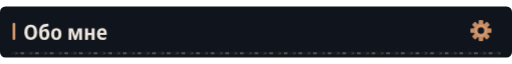
t = 0.00 s
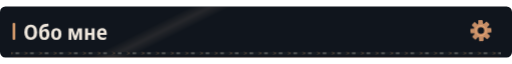
t = 5.84 s
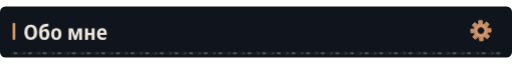
t = 8.84 s

The animated SVG that drew these frames (rendered in a browser with its animation timeline set to each time). Animation: 4 CSS @keyframes rules; frames cover the first 8.84 s, repeats indefinitely.

<svg xmlns="http://www.w3.org/2000/svg" width="1120" height="112" viewBox="0 0 1120 112" role="img"><defs><clipPath id="motion-frame"><rect x="1.0" y="1.0" width="1118.0" height="110.0" rx="14" /></clipPath><clipPath id="motion-belt"><rect x="24.0" y="99.0" width="1072.0" height="7" rx="1" /></clipPath><linearGradient id="motion-sheen" x1="0" y1="0" x2="1" y2=".2"><stop offset="0" stop-color="#e2c6a4" stop-opacity="0" /><stop offset=".46" stop-color="#e2c6a4" stop-opacity="0" /><stop offset=".5" stop-color="#e2c6a4" stop-opacity=".11" /><stop offset=".54" stop-color="#e2c6a4" stop-opacity="0" /><stop offset="1" stop-color="#e2c6a4" stop-opacity="0" /></linearGradient></defs><style>
@keyframes profile-belt { to { transform: translateX(32px); } }
@keyframes profile-sheen { to { transform: translateX(3360px); } }
@keyframes profile-gear { to { transform: rotate(360deg); } }
@keyframes profile-signal { 0%,100% { opacity: .35; } 50% { opacity: .85; } }
.profile-conveyor { animation: profile-belt 1.6s linear infinite; }
.profile-sheen { animation: profile-sheen 9s linear infinite; animation-delay: -5.84s; }
.profile-gear { transform-origin: 0px 0px; animation: profile-gear 24s linear infinite; }
.profile-signal { animation: profile-signal 6s cubic-bezier(.77,0,.175,1) infinite; animation-delay: -5.84s; }
@media (prefers-reduced-motion: reduce) {
 .profile-conveyor, .profile-sheen, .profile-gear, .profile-signal { animation: none; }
 .profile-sheen { opacity: 0; }
}
</style><title>Обо мне</title><desc>Обо мне</desc><rect width="1120" height="112" rx="12" fill="#10151d" /><g clip-path="url(#motion-frame)" pointer-events="none"><rect x="-1120.0" y="0.0" width="1120.0" height="112.0" fill="url(#motion-sheen)" class="profile-sheen" /></g><path d="M28 111H1092" stroke="#a76d46" stroke-opacity=".45" /><rect x="28" y="36" width="5" height="37" rx="2" fill="#f6b179" /><g transform="translate(51.00 73.00) scale(0.046 -0.046)" fill="#eee6dc"><path transform="translate(0 0)" d="M354 -10Q206 -10 127.0 88.0Q48 186 48 359Q48 536 127.5 630.5Q207 725 355 725Q502 725 580.5 630.5Q659 536 659 358Q659 185 580.5 87.5Q502 -10 354 -10ZM354 115Q506 115 506 358Q506 601 356 601Q280 601 240.5 539.5Q201 478 201 358Q201 239 240.0 177.0Q279 115 354 115Z" /><path transform="translate(707 0)" d="M291 -10Q171 -10 107.0 71.5Q43 153 43 336Q43 464 71.0 547.5Q99 631 153.0 677.5Q207 724 286 742Q308 746 341.0 751.5Q374 757 411.5 762.5Q449 768 483 772L497 644Q453 638 405.5 631.0Q358 624 326 618Q253 602 221.0 559.5Q189 517 178 431H185Q236 523 341 523Q433 523 484.5 456.5Q536 390 536 270Q536 177 505.0 114.5Q474 52 419.0 21.0Q364 -10 291 -10ZM293 106Q345 106 369.0 142.0Q393 178 393 255Q393 332 369.5 369.5Q346 407 293 407Q241 407 216.5 370.5Q192 334 192 256Q192 177 216.5 141.5Q241 106 293 106Z" /><path transform="translate(1283 0)" d="M285 -10Q170 -10 105.0 64.5Q40 139 40 274Q40 407 106.0 481.5Q172 556 288 556Q403 556 467.0 482.0Q531 408 531 274Q531 140 466.0 65.0Q401 -10 285 -10ZM286 103Q339 103 363.0 144.0Q387 185 387 274Q387 363 363.0 403.5Q339 444 286 444Q234 444 209.5 403.0Q185 362 185 274Q185 186 209.5 144.5Q234 103 286 103Z" /><path transform="translate(2085 0)" d="M71 0V546H271L390 187L510 546H706V0H573V265Q573 341 580 412H576L441 0H336L200 413H196Q203 343 203 263V0Z" /><path transform="translate(2862 0)" d="M74 0V546H215V332H387V546H528V0H387V220H215V0Z" /><path transform="translate(3464 0)" d="M298 -10Q176 -10 107.5 61.5Q39 133 39 270Q39 408 104.0 482.5Q169 557 279 557Q386 557 443.5 490.5Q501 424 501 309V234H183Q185 170 219.5 136.5Q254 103 318 103Q394 103 471 143V28Q435 9 392.5 -0.5Q350 -10 298 -10ZM185 333H366Q366 386 344.5 418.5Q323 451 279 451Q238 451 213.5 422.0Q189 393 185 333Z" /></g><g transform="translate(1052 53)" fill="#c58d66"><g class="profile-gear"><rect x="-5" y="-23" width="10" height="15" rx="2" transform="rotate(0)" /><rect x="-5" y="-23" width="10" height="15" rx="2" transform="rotate(45)" /><rect x="-5" y="-23" width="10" height="15" rx="2" transform="rotate(90)" /><rect x="-5" y="-23" width="10" height="15" rx="2" transform="rotate(135)" /><rect x="-5" y="-23" width="10" height="15" rx="2" transform="rotate(180)" /><rect x="-5" y="-23" width="10" height="15" rx="2" transform="rotate(225)" /><rect x="-5" y="-23" width="10" height="15" rx="2" transform="rotate(270)" /><rect x="-5" y="-23" width="10" height="15" rx="2" transform="rotate(315)" /><circle r="16" /><circle r="7" fill="#10151d" /><circle r="11" fill="none" stroke="#f6b179" stroke-width="1.5" /></g></g><g clip-path="url(#motion-belt)" pointer-events="none"><rect x="24.0" y="99.0" width="1072.0" height="7" fill="#171d23" /><g class="profile-conveyor"><path d="M-32 99l7 3.5 -7 3.5" fill="none" stroke="#9e7956" stroke-width="1.5" opacity=".55" /><rect x="-19.0" y="100.0" width="8" height="5" fill="#a5a29b" opacity=".4" /><path d="M0 99l7 3.5 -7 3.5" fill="none" stroke="#9e7956" stroke-width="1.5" opacity=".55" /><rect x="13.0" y="100.0" width="8" height="5" fill="#a5a29b" opacity=".4" /><path d="M32 99l7 3.5 -7 3.5" fill="none" stroke="#9e7956" stroke-width="1.5" opacity=".55" /><rect x="45.0" y="100.0" width="8" height="5" fill="#a5a29b" opacity=".4" /><path d="M64 99l7 3.5 -7 3.5" fill="none" stroke="#9e7956" stroke-width="1.5" opacity=".55" /><rect x="77.0" y="100.0" width="8" height="5" fill="#a5a29b" opacity=".4" /><path d="M96 99l7 3.5 -7 3.5" fill="none" stroke="#9e7956" stroke-width="1.5" opacity=".55" /><rect x="109.0" y="100.0" width="8" height="5" fill="#a5a29b" opacity=".4" /><path d="M128 99l7 3.5 -7 3.5" fill="none" stroke="#9e7956" stroke-width="1.5" opacity=".55" /><rect x="141.0" y="100.0" width="8" height="5" fill="#a5a29b" opacity=".4" /><path d="M160 99l7 3.5 -7 3.5" fill="none" stroke="#9e7956" stroke-width="1.5" opacity=".55" /><rect x="173.0" y="100.0" width="8" height="5" fill="#a5a29b" opacity=".4" /><path d="M192 99l7 3.5 -7 3.5" fill="none" stroke="#9e7956" stroke-width="1.5" opacity=".55" /><rect x="205.0" y="100.0" width="8" height="5" fill="#a5a29b" opacity=".4" /><path d="M224 99l7 3.5 -7 3.5" fill="none" stroke="#9e7956" stroke-width="1.5" opacity=".55" /><rect x="237.0" y="100.0" width="8" height="5" fill="#a5a29b" opacity=".4" /><path d="M256 99l7 3.5 -7 3.5" fill="none" stroke="#9e7956" stroke-width="1.5" opacity=".55" /><rect x="269.0" y="100.0" width="8" height="5" fill="#a5a29b" opacity=".4" /><path d="M288 99l7 3.5 -7 3.5" fill="none" stroke="#9e7956" stroke-width="1.5" opacity=".55" /><rect x="301.0" y="100.0" width="8" height="5" fill="#a5a29b" opacity=".4" /><path d="M320 99l7 3.5 -7 3.5" fill="none" stroke="#9e7956" stroke-width="1.5" opacity=".55" /><rect x="333.0" y="100.0" width="8" height="5" fill="#a5a29b" opacity=".4" /><path d="M352 99l7 3.5 -7 3.5" fill="none" stroke="#9e7956" stroke-width="1.5" opacity=".55" /><rect x="365.0" y="100.0" width="8" height="5" fill="#a5a29b" opacity=".4" /><path d="M384 99l7 3.5 -7 3.5" fill="none" stroke="#9e7956" stroke-width="1.5" opacity=".55" /><rect x="397.0" y="100.0" width="8" height="5" fill="#a5a29b" opacity=".4" /><path d="M416 99l7 3.5 -7 3.5" fill="none" stroke="#9e7956" stroke-width="1.5" opacity=".55" /><rect x="429.0" y="100.0" width="8" height="5" fill="#a5a29b" opacity=".4" /><path d="M448 99l7 3.5 -7 3.5" fill="none" stroke="#9e7956" stroke-width="1.5" opacity=".55" /><rect x="461.0" y="100.0" width="8" height="5" fill="#a5a29b" opacity=".4" /><path d="M480 99l7 3.5 -7 3.5" fill="none" stroke="#9e7956" stroke-width="1.5" opacity=".55" /><rect x="493.0" y="100.0" width="8" height="5" fill="#a5a29b" opacity=".4" /><path d="M512 99l7 3.5 -7 3.5" fill="none" stroke="#9e7956" stroke-width="1.5" opacity=".55" /><rect x="525.0" y="100.0" width="8" height="5" fill="#a5a29b" opacity=".4" /><path d="M544 99l7 3.5 -7 3.5" fill="none" stroke="#9e7956" stroke-width="1.5" opacity=".55" /><rect x="557.0" y="100.0" width="8" height="5" fill="#a5a29b" opacity=".4" /><path d="M576 99l7 3.5 -7 3.5" fill="none" stroke="#9e7956" stroke-width="1.5" opacity=".55" /><rect x="589.0" y="100.0" width="8" height="5" fill="#a5a29b" opacity=".4" /><path d="M608 99l7 3.5 -7 3.5" fill="none" stroke="#9e7956" stroke-width="1.5" opacity=".55" /><rect x="621.0" y="100.0" width="8" height="5" fill="#a5a29b" opacity=".4" /><path d="M640 99l7 3.5 -7 3.5" fill="none" stroke="#9e7956" stroke-width="1.5" opacity=".55" /><rect x="653.0" y="100.0" width="8" height="5" fill="#a5a29b" opacity=".4" /><path d="M672 99l7 3.5 -7 3.5" fill="none" stroke="#9e7956" stroke-width="1.5" opacity=".55" /><rect x="685.0" y="100.0" width="8" height="5" fill="#a5a29b" opacity=".4" /><path d="M704 99l7 3.5 -7 3.5" fill="none" stroke="#9e7956" stroke-width="1.5" opacity=".55" /><rect x="717.0" y="100.0" width="8" height="5" fill="#a5a29b" opacity=".4" /><path d="M736 99l7 3.5 -7 3.5" fill="none" stroke="#9e7956" stroke-width="1.5" opacity=".55" /><rect x="749.0" y="100.0" width="8" height="5" fill="#a5a29b" opacity=".4" /><path d="M768 99l7 3.5 -7 3.5" fill="none" stroke="#9e7956" stroke-width="1.5" opacity=".55" /><rect x="781.0" y="100.0" width="8" height="5" fill="#a5a29b" opacity=".4" /><path d="M800 99l7 3.5 -7 3.5" fill="none" stroke="#9e7956" stroke-width="1.5" opacity=".55" /><rect x="813.0" y="100.0" width="8" height="5" fill="#a5a29b" opacity=".4" /><path d="M832 99l7 3.5 -7 3.5" fill="none" stroke="#9e7956" stroke-width="1.5" opacity=".55" /><rect x="845.0" y="100.0" width="8" height="5" fill="#a5a29b" opacity=".4" /><path d="M864 99l7 3.5 -7 3.5" fill="none" stroke="#9e7956" stroke-width="1.5" opacity=".55" /><rect x="877.0" y="100.0" width="8" height="5" fill="#a5a29b" opacity=".4" /><path d="M896 99l7 3.5 -7 3.5" fill="none" stroke="#9e7956" stroke-width="1.5" opacity=".55" /><rect x="909.0" y="100.0" width="8" height="5" fill="#a5a29b" opacity=".4" /><path d="M928 99l7 3.5 -7 3.5" fill="none" stroke="#9e7956" stroke-width="1.5" opacity=".55" /><rect x="941.0" y="100.0" width="8" height="5" fill="#a5a29b" opacity=".4" /><path d="M960 99l7 3.5 -7 3.5" fill="none" stroke="#9e7956" stroke-width="1.5" opacity=".55" /><rect x="973.0" y="100.0" width="8" height="5" fill="#a5a29b" opacity=".4" /><path d="M992 99l7 3.5 -7 3.5" fill="none" stroke="#9e7956" stroke-width="1.5" opacity=".55" /><rect x="1005.0" y="100.0" width="8" height="5" fill="#a5a29b" opacity=".4" /><path d="M1024 99l7 3.5 -7 3.5" fill="none" stroke="#9e7956" stroke-width="1.5" opacity=".55" /><rect x="1037.0" y="100.0" width="8" height="5" fill="#a5a29b" opacity=".4" /><path d="M1056 99l7 3.5 -7 3.5" fill="none" stroke="#9e7956" stroke-width="1.5" opacity=".55" /><rect x="1069.0" y="100.0" width="8" height="5" fill="#a5a29b" opacity=".4" /><path d="M1088 99l7 3.5 -7 3.5" fill="none" stroke="#9e7956" stroke-width="1.5" opacity=".55" /><rect x="1101.0" y="100.0" width="8" height="5" fill="#a5a29b" opacity=".4" /><path d="M1120 99l7 3.5 -7 3.5" fill="none" stroke="#9e7956" stroke-width="1.5" opacity=".55" /><rect x="1133.0" y="100.0" width="8" height="5" fill="#a5a29b" opacity=".4" /></g></g></svg>
